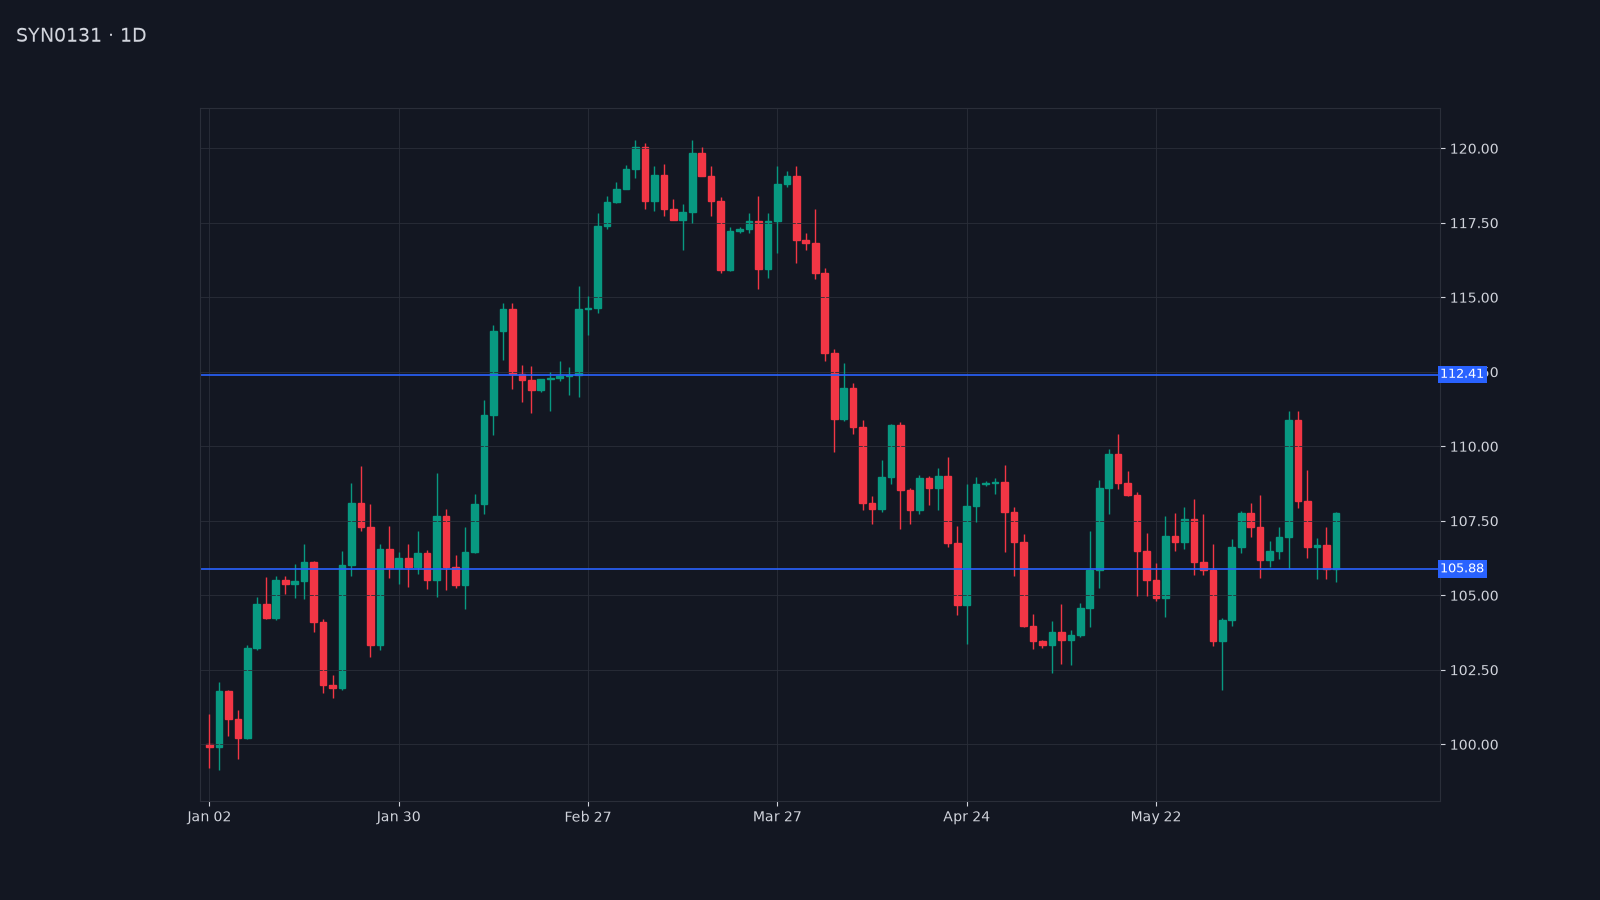

The file beside this chart, header and first rows:
date, open, high, low, close
2025-01-02, 100.0, 101, 99.22, 99.89
2025-01-03, 99.89, 102.1, 99.16, 101.8
2025-01-06, 101.8, 101.8, 100.3, 100.9
2025-01-07, 100.9, 101.1, 99.5, 100.2
2025-01-08, 100.2, 103.3, 100.2, 103.2
2025-01-09, 103.2, 104.9, 103.2, 104.7
2025-01-10, 104.7, 105.6, 104.2, 104.2
2025-01-13, 104.2, 105.6, 104.2, 105.5
2025-01-14, 105.5, 105.7, 105.1, 105.4
2025-01-15, 105.4, 106.1, 104.9, 105.5
2025-01-16, 105.5, 106.7, 104.9, 106.1
2025-01-17, 106.1, 106.1, 103.8, 104.1
2025-01-20, 104.1, 104.2, 101.7, 102
2025-01-21, 102, 102.3, 101.6, 101.9
2025-01-22, 101.9, 106.5, 101.8, 106
2025-01-23, 106, 108.8, 105.7, 108.1
2025-01-24, 108.1, 109.3, 107.2, 107.3
2025-01-27, 107.3, 108.1, 102.9, 103.3
2025-01-28, 103.3, 106.7, 103.2, 106.6
2025-01-29, 106.6, 107.3, 105.6, 105.9
2025-01-30, 105.9, 106.4, 105.4, 106.3
2025-01-31, 106.3, 106.7, 105.3, 106
2025-02-03, 106, 107.2, 105.7, 106.4
2025-02-04, 106.4, 106.5, 105.2, 105.5
2025-02-05, 105.5, 109.1, 104.9, 107.7
2025-02-06, 107.7, 107.9, 105.2, 106
2025-02-07, 106, 106.3, 105.2, 105.4
2025-02-10, 105.4, 107.3, 104.5, 106.5
2025-02-11, 106.5, 108.4, 106.4, 108.1
2025-02-12, 108.1, 111.6, 107.7, 111.1
2025-02-13, 111.1, 114.1, 110.4, 113.9
2025-02-14, 113.9, 114.8, 112.9, 114.6
2025-02-17, 114.6, 114.8, 111.9, 112.4
2025-02-18, 112.4, 112.7, 111.5, 112.2
2025-02-19, 112.2, 112.7, 111.1, 111.9
2025-02-20, 111.9, 112.3, 111.8, 112.3
2025-02-21, 112.3, 112.5, 111.2, 112.3
2025-02-24, 112.3, 112.9, 112.2, 112.4
2025-02-25, 112.4, 112.7, 111.7, 112.4
2025-02-26, 112.4, 115.4, 111.7, 114.6
2025-02-27, 114.6, 115, 113.7, 114.6
2025-02-28, 114.6, 117.8, 114.5, 117.4
2025-03-03, 117.4, 118.4, 117.3, 118.2
2025-03-04, 118.2, 118.9, 118.2, 118.6
2025-03-05, 118.6, 119.4, 118.6, 119.3
2025-03-06, 119.3, 120.3, 119, 120.1
2025-03-07, 120.1, 120.2, 118, 118.3
2025-03-10, 118.3, 119.4, 117.9, 119.1
2025-03-11, 119.1, 119.5, 117.7, 118
2025-03-12, 118, 118.3, 117.6, 117.6
2025-03-13, 117.6, 118.1, 116.6, 117.9
2025-03-14, 117.9, 120.3, 117.5, 119.8
2025-03-17, 119.8, 120.1, 119.1, 119.1
2025-03-18, 119.1, 119.4, 117.7, 118.2
2025-03-19, 118.2, 118.4, 115.8, 115.9
2025-03-20, 115.9, 117.4, 115.9, 117.2
2025-03-21, 117.2, 117.4, 117.2, 117.3
2025-03-24, 117.3, 117.8, 117.2, 117.6
2025-03-25, 117.6, 118.4, 115.3, 115.9
2025-03-26, 115.9, 117.8, 115.6, 117.6
... 80 more rows
